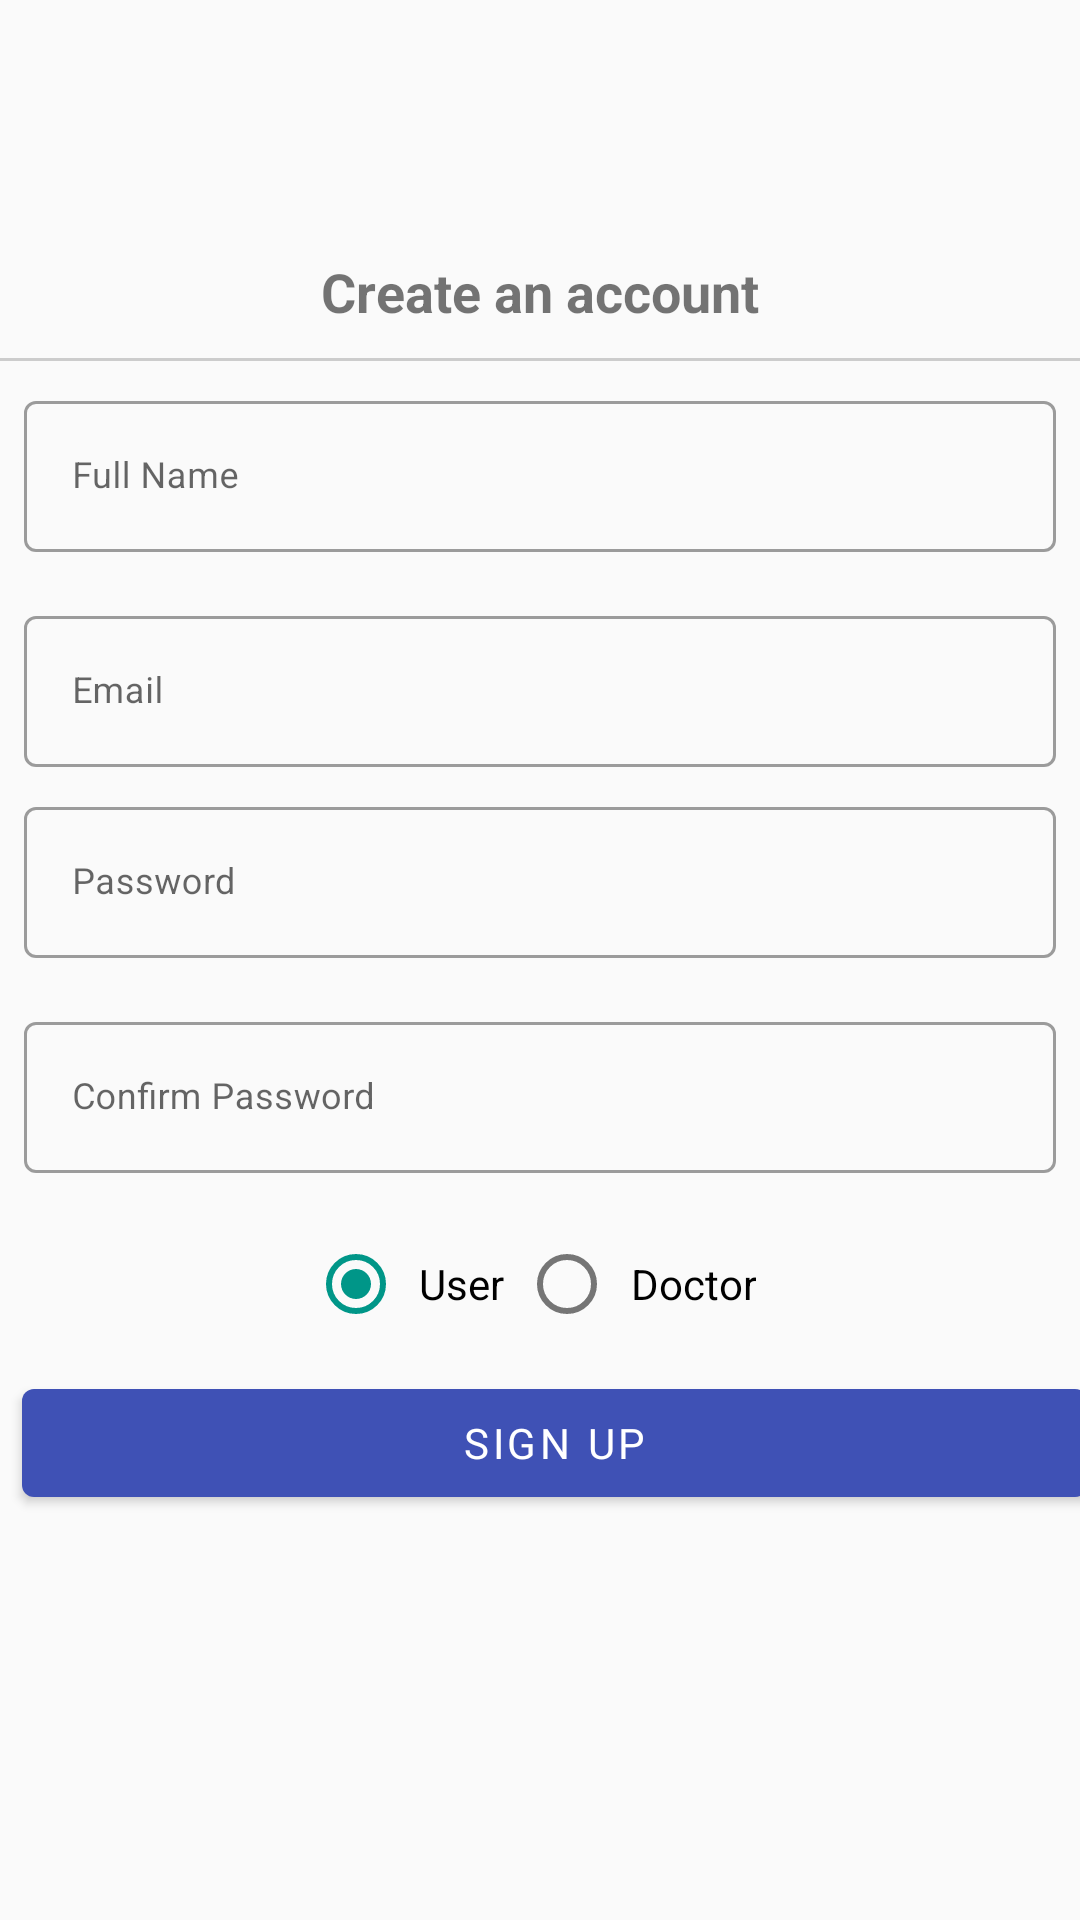

Here is an Android app screen rendered from its layout file. Give the layout XML and the strings, colors and styles it references.
<!-- AndroidManifest.xml: application theme AppTheme -->
<!-- res/layout/content_signup.xml -->
<?xml version="1.0" encoding="utf-8"?>
<LinearLayout xmlns:android="http://schemas.android.com/apk/res/android"
    xmlns:app="http://schemas.android.com/apk/res-auto"
    android:layout_width="match_parent"
    android:layout_height="match_parent"
    android:layout_marginStart="20dp"
    android:layout_marginEnd="20dp"
    android:paddingBottom="50dp"
    android:gravity="center"
    android:orientation="vertical">

    <TextView
        android:layout_width="wrap_content"
        android:layout_height="wrap_content"
        android:text="Create an account"
        android:textSize="18sp"
        android:textStyle="bold" />

    <View
        android:layout_width="match_parent"
        android:layout_height="1dp"
        android:layout_marginTop="10dp"
        android:background="#ccc" />

    <com.google.android.material.textfield.TextInputLayout
        style="@style/Widget.MaterialComponents.TextInputLayout.OutlinedBox"
        android:layout_width="match_parent"
        android:layout_height="wrap_content"
        android:layout_margin="8dp"
        android:hint="Full Name"
        app:hintEnabled="true">

        <com.google.android.material.textfield.TextInputEditText
            android:id="@+id/fullName"
            android:layout_width="match_parent"
            android:layout_height="wrap_content"
            android:inputType="text"
            android:textSize="12sp" />

    </com.google.android.material.textfield.TextInputLayout>

    <com.google.android.material.textfield.TextInputLayout
        style="@style/Widget.MaterialComponents.TextInputLayout.OutlinedBox"
        android:layout_width="match_parent"
        android:layout_height="wrap_content"
        android:layout_margin="8dp"
        android:hint="Email"
        app:hintEnabled="true">

        <com.google.android.material.textfield.TextInputEditText
            android:id="@+id/email"
            android:layout_width="match_parent"
            android:layout_height="wrap_content"
            android:inputType="text"
            android:textSize="12sp" />

    </com.google.android.material.textfield.TextInputLayout>

    <com.google.android.material.textfield.TextInputLayout
        style="@style/Widget.MaterialComponents.TextInputLayout.OutlinedBox"
        android:layout_width="match_parent"
        android:layout_height="wrap_content"
        android:layout_marginStart="8dp"
        android:layout_marginEnd="8dp"
        android:layout_marginBottom="8dp"
        android:hint="Password"
        app:hintEnabled="true">

        <com.google.android.material.textfield.TextInputEditText
            android:id="@+id/password"
            android:layout_width="match_parent"
            android:layout_height="wrap_content"
            android:inputType="textPassword"
            android:textSize="12sp" />

    </com.google.android.material.textfield.TextInputLayout>

    <com.google.android.material.textfield.TextInputLayout
        style="@style/Widget.MaterialComponents.TextInputLayout.OutlinedBox"
        android:layout_width="match_parent"
        android:layout_height="wrap_content"
        android:layout_margin="8dp"
        android:hint="Confirm Password"
        app:hintEnabled="true">

        <com.google.android.material.textfield.TextInputEditText
            android:id="@+id/conPassword"
            android:layout_width="match_parent"
            android:layout_height="wrap_content"
            android:inputType="textPassword"
            android:textSize="12sp" />

    </com.google.android.material.textfield.TextInputLayout>

    <RadioGroup
        android:id="@+id/rdRole"
        android:layout_width="wrap_content"
        android:layout_height="wrap_content"
        android:orientation="horizontal"
        android:padding="5dp">

        <com.google.android.material.radiobutton.MaterialRadioButton
            android:id="@+id/user"
            android:layout_width="wrap_content"
            android:layout_height="wrap_content"
            android:gravity="center"
            android:checked="true"
            android:padding="5dp"
            android:text="User" />

        <com.google.android.material.radiobutton.MaterialRadioButton
            android:id="@+id/doctor"
            android:layout_width="wrap_content"
            android:layout_height="wrap_content"
            android:gravity="center"
            android:padding="5dp"
            android:text="Doctor" />
    </RadioGroup>


    <LinearLayout
        android:id="@+id/lldoctor"
        android:layout_width="match_parent"
        android:layout_height="wrap_content"
        android:orientation="vertical"
        android:visibility="gone">

        <com.google.android.material.textfield.TextInputLayout
            style="@style/Widget.MaterialComponents.TextInputLayout.OutlinedBox"
            android:layout_width="match_parent"
            android:layout_height="wrap_content"
            android:layout_margin="8dp"
            android:hint="Qualification"
            app:hintEnabled="true">

            <com.google.android.material.textfield.TextInputEditText
                android:id="@+id/qualification"
                android:layout_width="match_parent"
                android:layout_height="wrap_content"
                android:inputType="text"
                android:textSize="12sp" />

        </com.google.android.material.textfield.TextInputLayout>

        <com.google.android.material.textfield.TextInputLayout
            style="@style/Widget.MaterialComponents.TextInputLayout.OutlinedBox"
            android:layout_width="match_parent"
            android:layout_height="wrap_content"
            android:layout_margin="8dp"
            android:hint="Registration Number"
            app:hintEnabled="true">

            <com.google.android.material.textfield.TextInputEditText
                android:id="@+id/regNo"
                android:layout_width="match_parent"
                android:layout_height="wrap_content"
                android:inputType="text"
                android:textSize="12sp" />

        </com.google.android.material.textfield.TextInputLayout>

        <com.google.android.material.textfield.TextInputLayout
            style="@style/Widget.MaterialComponents.TextInputLayout.OutlinedBox"
            android:layout_width="match_parent"
            android:layout_height="wrap_content"
            android:layout_margin="8dp"
            android:hint="Hospital"
            app:hintEnabled="true">

            <com.google.android.material.textfield.TextInputEditText
                android:id="@+id/hospital"
                android:layout_width="match_parent"
                android:layout_height="wrap_content"
                android:inputType="text"
                android:textSize="12sp" />

        </com.google.android.material.textfield.TextInputLayout>

        <com.google.android.material.textfield.TextInputLayout
            style="@style/Widget.MaterialComponents.TextInputLayout.OutlinedBox"
            android:layout_width="match_parent"
            android:layout_height="wrap_content"
            android:layout_margin="8dp"
            android:hint="Speciality"
            app:hintEnabled="true">

            <com.google.android.material.textfield.TextInputEditText
                android:id="@+id/speciality"
                android:layout_width="match_parent"
                android:layout_height="wrap_content"
                android:inputType="text"
                android:textSize="12sp" />

        </com.google.android.material.textfield.TextInputLayout>
    </LinearLayout>

    <com.google.android.material.button.MaterialButton
        android:id="@+id/signup"
        style="@style/Widget.MaterialComponents.Button"
        android:layout_width="match_parent"
        android:layout_height="wrap_content"
        android:layout_marginStart="5dp"
        android:layout_marginLeft="5dp"
        android:fontFamily="@font/opensans_bold"
        android:padding="4dp"
        android:text="Sign up"
        android:textSize="14sp" />
</LinearLayout>
<!-- resources referenced by this layout -->
<resources>
  <style name="AppTheme" parent="Theme.MaterialComponents.Light.NoActionBar">
          
          <item name="colorPrimary">@color/colorPrimary</item>
          <item name="android:windowBackground">@color/md_grey_50</item>
          <item name="colorPrimaryDark">@color/colorPrimaryDark</item>
          <item name="colorAccent">@color/colorAccent</item>
          <item name="popupTheme">@style/ThemeOverlay.AppCompat.Dark</item>
      </style>
  <color name="colorPrimary">#3F51B5</color>
  <color name="md_grey_50">#FAFAFA</color>
  <color name="colorPrimaryDark">#303F9F</color>
  <color name="colorAccent">#009688</color>
</resources>
